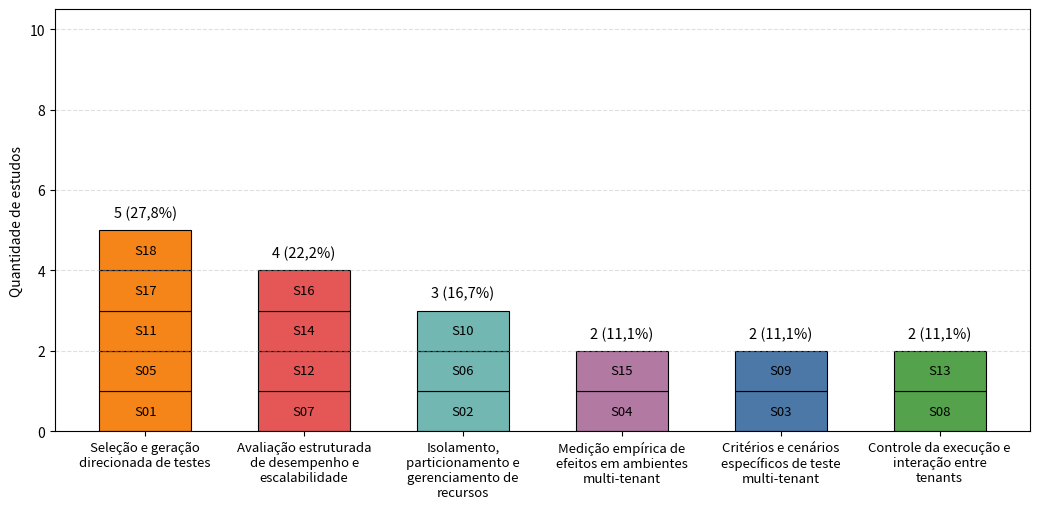

Source code (Python):
from pathlib import Path
from textwrap import fill

import matplotlib.pyplot as plt
import numpy as np

# Dados da QP6
atributos = [
    {
        "nome": "Seleção e geração direcionada de testes",
        "estudos": ["S01", "S05", "S11", "S17", "S18"],
        "cor": "#F58518",
    },
    {
        "nome": "Avaliação estruturada de desempenho e escalabilidade",
        "estudos": ["S07", "S12", "S14", "S16"],
        "cor": "#E45756",
    },
    {
        "nome": "Isolamento, particionamento e gerenciamento de recursos",
        "estudos": ["S02", "S06", "S10"],
        "cor": "#72B7B2",
    },
    {
        "nome": "Medição empírica de efeitos em ambientes multi-tenant",
        "estudos": ["S04", "S15"],
        "cor": "#B279A2",
    },
    {
        "nome": "Critérios e cenários específicos de teste multi-tenant",
        "estudos": ["S03", "S09"],
        "cor": "#4C78A8",
    },
    {
        "nome": "Controle da execução e interação entre tenants",
        "estudos": ["S08", "S13"],
        "cor": "#54A24B",
    },
]

total_estudos = 18
largura = 0.58
x = np.arange(len(atributos))

plt.figure(figsize=(10.5, 5.2))

for i, atributo in enumerate(atributos):
    nome = atributo["nome"]
    estudos = atributo["estudos"]
    base = 0

    for estudo in estudos:
        plt.bar(
            x[i],
            1,
            largura,
            bottom=base,
            color=atributo["cor"],
            edgecolor="black",
            linewidth=0.8,
        )

        plt.text(
            x[i],
            base + 0.5,
            estudo,
            ha="center",
            va="center",
            fontsize=9.5,
        )

        base += 1

    total = len(estudos)
    percentual = total / total_estudos * 100
    rotulo = f"{total} ({percentual:.1f}%)".replace(".", ",")

    plt.text(
        x[i],
        total + 0.25,
        rotulo,
        ha="center",
        va="bottom",
        fontsize=10.5,
    )

rotulos_x = [fill(a["nome"], width=22) for a in atributos]

plt.xticks(x, rotulos_x, fontsize=9.5)
plt.ylabel("Quantidade de estudos")
plt.ylim(0, 10.5)
plt.grid(axis="y", linestyle="--", alpha=0.4)

plt.tight_layout()

saida = Path("./output/")
saida.mkdir(parents=True, exist_ok=True)
plt.savefig(saida / "fig-qp6-solucoes.pdf", bbox_inches="tight")
plt.savefig(saida / "fig-qp6-solucoes.png", dpi=300, bbox_inches="tight")

plt.show()
